Run: headless pygame with SDL's dummy video driver; simulated clock (each Clock.tick advances the game by its frame time, no real sleeping); random seed 0; keys injected as events and as key.get_pressed() state; no mouse input; restart key R tapped at the start of phases 3 and 4.
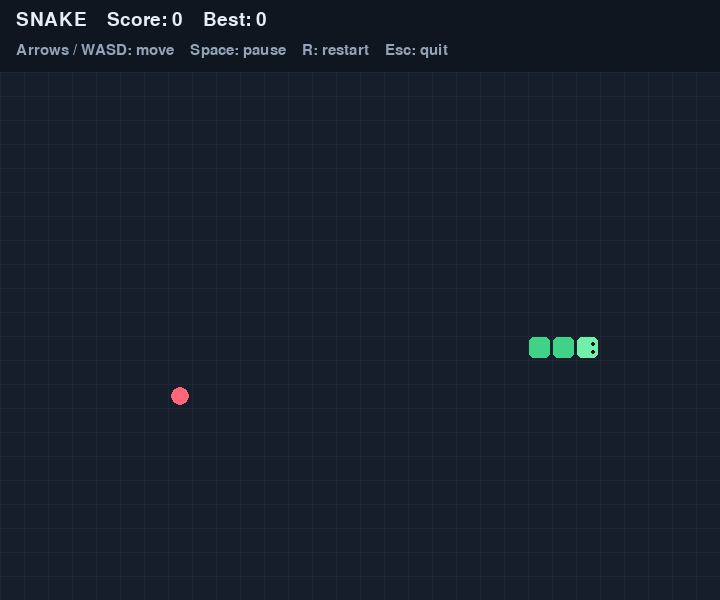
Frame 1 of 4 · flips 1–60 · no input
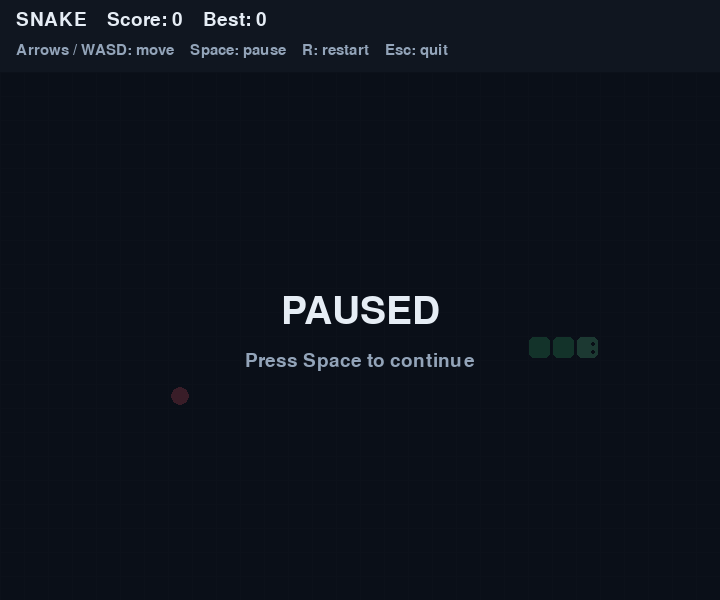
Frame 2 of 4 · flips 61–180 · tapped SPACE, RETURN · held RIGHT (→), D
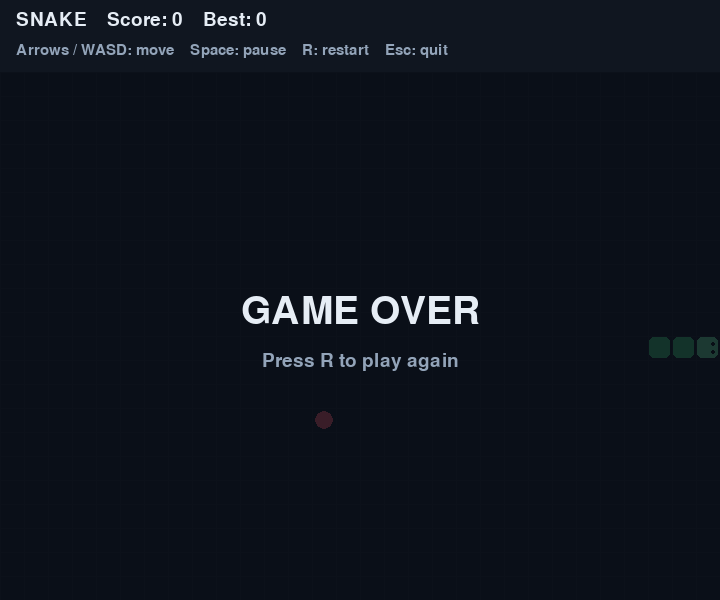
Frame 3 of 4 · flips 181–300 · tapped R · held DOWN (↓), S
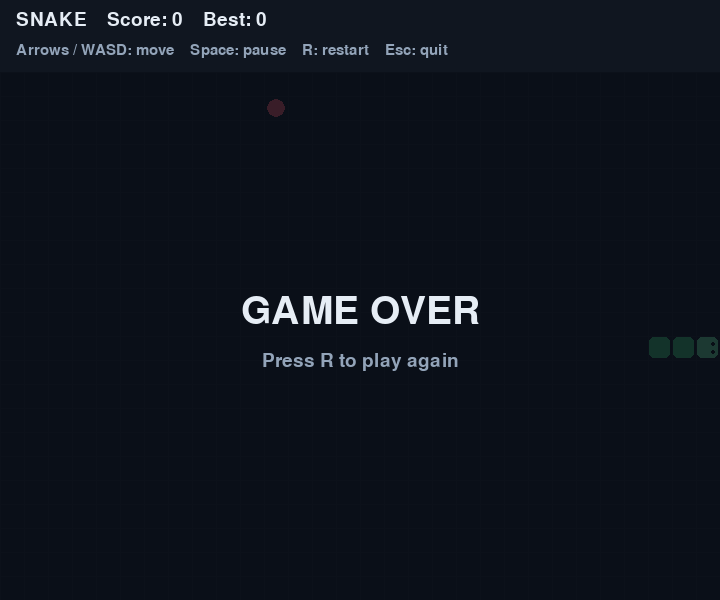
Frame 4 of 4 · flips 301–420 · tapped R · held LEFT (←), A, UP (↑), W

The pygame program that drew these frames:

"""A Pygame snake game. Run with: python main.py."""

import random

import pygame


CELL = 24
COLS, ROWS = 30, 22
HEADER = 72
WIDTH, HEIGHT = COLS * CELL, ROWS * CELL + HEADER
BACKGROUND = (16, 22, 32)
TEXT = (230, 237, 245)
MUTED = (147, 164, 185)
DIRECTIONS = {
    pygame.K_UP: (0, -1), pygame.K_w: (0, -1),
    pygame.K_DOWN: (0, 1), pygame.K_s: (0, 1),
    pygame.K_LEFT: (-1, 0), pygame.K_a: (-1, 0),
    pygame.K_RIGHT: (1, 0), pygame.K_d: (1, 0),
}


class SnakeGame:
    def __init__(self):
        self.best = 0
        self.reset()

    def reset(self):
        x, y = COLS // 2, ROWS // 2
        self.snake = [(x, y), (x - 1, y), (x - 2, y)]
        self.direction = (1, 0)
        self.next_direction = self.direction
        self.turn_pending = False
        self.score = 0
        self.paused = self.game_over = self.won = False
        self.food = self.spawn_food()

    def spawn_food(self):
        occupied = set(self.snake)
        empty = [(x, y) for y in range(ROWS) for x in range(COLS)
                 if (x, y) not in occupied]
        return random.choice(empty) if empty else None

    @property
    def step_interval(self):
        return 1 / min(10 + self.score // 3, 20)

    def turn(self, direction):
        if self.paused or self.game_over or self.turn_pending:
            return
        reverse = (-self.direction[0], -self.direction[1])
        if direction != reverse and direction != self.direction:
            self.next_direction = direction
            self.turn_pending = True

    def step(self):
        if self.paused or self.game_over:
            return
        self.direction = self.next_direction
        self.turn_pending = False
        x, y = self.snake[0]
        dx, dy = self.direction
        head = (x + dx, y + dy)
        eating = head == self.food
        # Moving into the tail is legal when it vacates its cell.
        body = self.snake if eating else self.snake[:-1]
        if not (0 <= head[0] < COLS and 0 <= head[1] < ROWS) or head in body:
            self.game_over = True
            return
        self.snake.insert(0, head)
        if eating:
            self.score += 1
            self.best = max(self.best, self.score)
            self.food = self.spawn_food()
            if self.food is None:
                self.won = self.game_over = True
        else:
            self.snake.pop()


def cell_rect(position):
    x, y = position
    return pygame.Rect(x * CELL, HEADER + y * CELL, CELL, CELL)


def draw(screen, game, font, small_font, title_font):
    screen.fill(BACKGROUND)
    label = font.render(f"SNAKE    Score: {game.score}    Best: {game.best}", True, TEXT)
    screen.blit(label, (16, 10))
    label = small_font.render("Arrows / WASD: move    Space: pause    R: restart    Esc: quit", True, MUTED)
    screen.blit(label, (16, 43))
    pygame.draw.rect(screen, (21, 30, 42), (0, HEADER, WIDTH, ROWS * CELL))
    for x in range(0, WIDTH, CELL):
        pygame.draw.line(screen, (28, 39, 53), (x, HEADER), (x, HEIGHT))
    for y in range(HEADER, HEIGHT, CELL):
        pygame.draw.line(screen, (28, 39, 53), (0, y), (WIDTH, y))
    if game.food is not None:
        pygame.draw.circle(screen, (255, 102, 120), cell_rect(game.food).center, CELL // 2 - 3)
    for index, position in enumerate(game.snake):
        color = (113, 240, 171) if index == 0 else (64, 211, 135)
        pygame.draw.rect(screen, color, cell_rect(position).inflate(-3, -3), border_radius=5)
    center_x, center_y = cell_rect(game.snake[0]).center
    dx, dy = game.direction
    for offset in (-4, 4):
        eye = (center_x + dx * 5 - dy * offset, center_y + dy * 5 + dx * offset)
        pygame.draw.circle(screen, BACKGROUND, eye, 2)
    if game.paused or game.game_over:
        overlay = pygame.Surface((WIDTH, HEIGHT - HEADER), pygame.SRCALPHA)
        overlay.fill((8, 12, 20, 205))
        screen.blit(overlay, (0, HEADER))
        title = "YOU WIN!" if game.won else "GAME OVER" if game.game_over else "PAUSED"
        hint = "Press R to play again" if game.game_over else "Press Space to continue"
        center = (WIDTH // 2, HEADER + ROWS * CELL // 2)
        label = title_font.render(title, True, TEXT)
        screen.blit(label, label.get_rect(center=(center[0], center[1] - 25)))
        label = font.render(hint, True, MUTED)
        screen.blit(label, label.get_rect(center=(center[0], center[1] + 25)))


def main():
    pygame.init()
    try:
        screen = pygame.display.set_mode((WIDTH, HEIGHT))
        pygame.display.set_caption("Snake")
        clock = pygame.time.Clock()
        font = pygame.font.Font(None, 28)
        small_font = pygame.font.Font(None, 22)
        title_font = pygame.font.Font(None, 58)
        game = SnakeGame()
        elapsed = 0.0
        running = True
        while running:
            elapsed += min(clock.tick(60) / 1000, 0.1)
            for event in pygame.event.get():
                if event.type == pygame.QUIT:
                    running = False
                elif event.type == pygame.WINDOWFOCUSLOST and not game.game_over:
                    game.paused = True
                elif event.type == pygame.KEYDOWN:
                    if event.key == pygame.K_ESCAPE:
                        running = False
                    elif event.key == pygame.K_r:
                        game.reset()
                        elapsed = 0.0
                    elif event.key == pygame.K_SPACE and not game.game_over:
                        game.paused = not game.paused
                        elapsed = 0.0
                    elif event.key in DIRECTIONS:
                        game.turn(DIRECTIONS[event.key])
            if not running:
                break
            if game.paused or game.game_over:
                elapsed = 0.0
            elif elapsed >= game.step_interval:
                elapsed -= game.step_interval
                game.step()
            draw(screen, game, font, small_font, title_font)
            pygame.display.flip()
    finally:
        pygame.quit()


if __name__ == "__main__":
    main()
